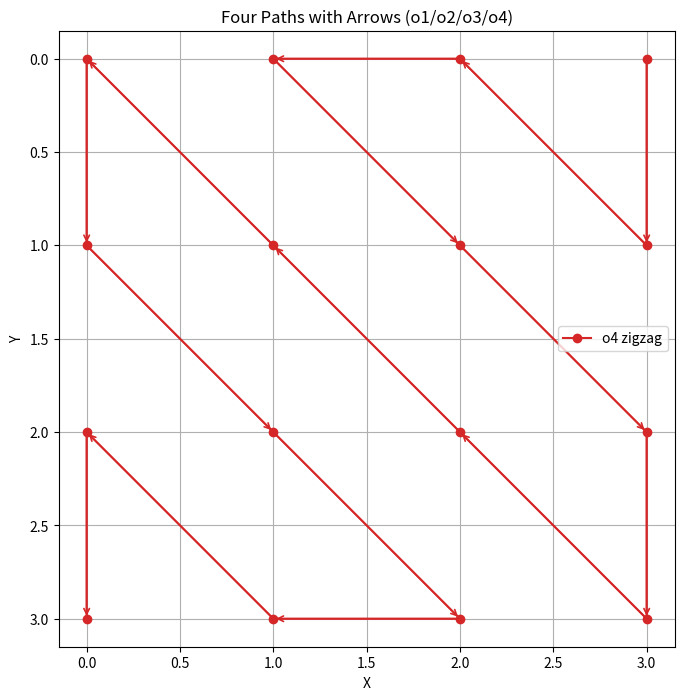

Generate this figure with matplotlib:
import matplotlib.pyplot as plt


def get_o1(hw):
    H, W = hw
    o1 = []
    i, j = 0, 0
    d = 1
    for i in range(H):
        row = list(range(i*W, i*W+W))
        if i % 2 == 1:
            row.reverse()
        o1.extend(row)
    return o1

def get_o2(hw):
    H, W = hw
    o2 = []
    for j in range(W):
        col = [i*W + j for i in range(H)]
        if j % 2 == 1:
            col.reverse()
        o2.extend(col)
    return o2

def get_o3(hw):
    H, W = hw
    o3 = []
    # (0,0)->(1,1)->(2,2) ... anti-diagonals
    for s in range(H + W - 1):
        diag = []
        for i in range(H):
            j = s - i
            if 0 <= j < W:
                diag.append(i * W + j)
        if s % 2 == 1:  # zigzag
            diag.reverse()
        o3.extend(diag)
    return o3

def get_o4(hw):
    H, W = hw
    o4 = []
    visited = set()
    dirs = [(0,1),(1,0),(0,-1),(-1,0)]  # right, down, left, up
    d = 0
    i, j = 0, 0
    for _ in range(H * W):
        idx = i * W + j
        o4.append(idx)
        visited.add((i,j))
        ni, nj = i + dirs[d][0], j + dirs[d][1]
        if not (0 <= ni < H and 0 <= nj < W and (ni,nj) not in visited):
            d = (d + 1) % 4
            ni, nj = i + dirs[d][0], j + dirs[d][1]
        i, j = ni, nj
    return o4


def sass(hw_shape):
        H, W = hw_shape
        L = H * W
        o1, o2, o3, o4 = [], [], [], []
        d1, d2, d3, d4 = [], [], [], []
        o1_inverse = [-1 for _ in range(L)]
        o2_inverse = [-1 for _ in range(L)]
        o3_inverse = [-1 for _ in range(L)]
        o4_inverse = [-1 for _ in range(L)]

        if H % 2 == 1:
            i, j = H - 1, W - 1
            j_d = "left"
        else:
            i, j = H - 1, 0
            j_d = "right"

        while i > -1:
            assert j_d in ["right", "left"]
            idx = i * W + j
            o1_inverse[idx] = len(o1)
            o1.append(idx)
            if j_d == "right":
                if j < W - 1:
                    j = j + 1
                    d1.append(1)
                else:
                    i = i - 1
                    d1.append(3)
                    j_d = "left"
            else:
                if j > 0:
                    j = j - 1
                    d1.append(2)
                else:
                    i = i - 1
                    d1.append(3)
                    j_d = "right"
        d1 = [0] + d1[:-1]

        i, j = 0, 0
        i_d = "down"
        while j < W:
            assert i_d in ["down", "up"]
            idx = i * W + j
            o2_inverse[idx] = len(o2)
            o2.append(idx)
            if i_d == "down":
                if i < H - 1:
                    i = i + 1
                    d2.append(4)
                else:
                    j = j + 1
                    d2.append(1)
                    i_d = "up"
            else:
                if i > 0:
                    i = i - 1
                    d2.append(3)
                else:
                    j = j + 1
                    d2.append(1)
                    i_d = "down"
        d2 = [0] + d2[:-1]

        # Diagonal route
        for diag in range(H + W - 1):
            if diag % 2 == 0:
                for i in range(min(diag + 1, H)):
                    j = diag - i
                    if j < W:
                        idx = i * W + j
                        o3.append(idx)
                        o3_inverse[idx] = len(o1) - 1
                        d3.append(1 if j == diag else 4)
            else:
                for j in range(min(diag + 1, W)):
                    i = diag - j
                    if i < H:
                        idx = i * W + j
                        o3.append(idx)
                        o3_inverse[idx] = len(o1) - 1
                        d3.append(4 if i == diag else 1)
        d3 = [0] + d3[:-1]

        for diag in range(H + W - 1):
            if diag % 2 == 0:
                for i in range(min(diag + 1, H)):
                    j = diag - i
                    if j < W:
                        idx = i * W + (W - j - 1)
                        o4.append(idx)
                        o4_inverse[idx] = len(o4) - 1
                        d4.append(1 if j == diag else 4)
            else:
                for j in range(min(diag + 1, W)):
                    i = diag - j
                    if i < H:
                        idx = i * W + (W - j - 1)
                        o4.append(idx)
                        o4_inverse[idx] = len(o4) - 1
                        d4.append(4 if i == diag else 1)
        d4 = [0] + d4[:-1]

        return (tuple(o1), tuple(o2), tuple(o3), tuple(o4)), \
            (tuple(o1_inverse), tuple(o2_inverse), tuple(o3_inverse), tuple(o4_inverse)), \
            (tuple(d1), tuple(d2), tuple(d3), tuple(d4))


def draw_path(ax, path, H, W, label, color):
    xs = [p % W for p in path]
    ys = [p // W for p in path]

    ax.plot(xs, ys, marker="o", label=label, color=color)

    # arrows
    for k in range(len(xs) - 1):
        ax.annotate("",
                    xy=(xs[k+1], ys[k+1]),
                    xytext=(xs[k], ys[k]),
                    arrowprops=dict(arrowstyle="->", lw=1.2, color=color))


H, W = 4, 4
# o1 = get_o1((H,W))
# o2 = get_o2((H,W))
# o3 = get_o3((H,W))
# o4 = get_o4((H,W))

(o1, o2, o3, o4), _, _ = sass((H, W))

plt.figure(figsize=(8, 8))
ax = plt.gca()

# draw_path(ax, o1, H, W, "o1 snake horizontal", "tab:blue")
# draw_path(ax, o2, H, W, "o2 snake vertical", "tab:orange")
# draw_path(ax, o3, H, W, "o3 zigzag diagonal", "tab:green")
draw_path(ax, o4, H, W, "o4 zigzag", "tab:red")

ax.set_title("Four Paths with Arrows (o1/o2/o3/o4)")
ax.set_xlabel("X")
ax.set_ylabel("Y")
ax.set_aspect("equal")
ax.grid(True)
ax.invert_yaxis()
ax.legend()

plt.savefig("four_paths_with_arrows.png", dpi=300)